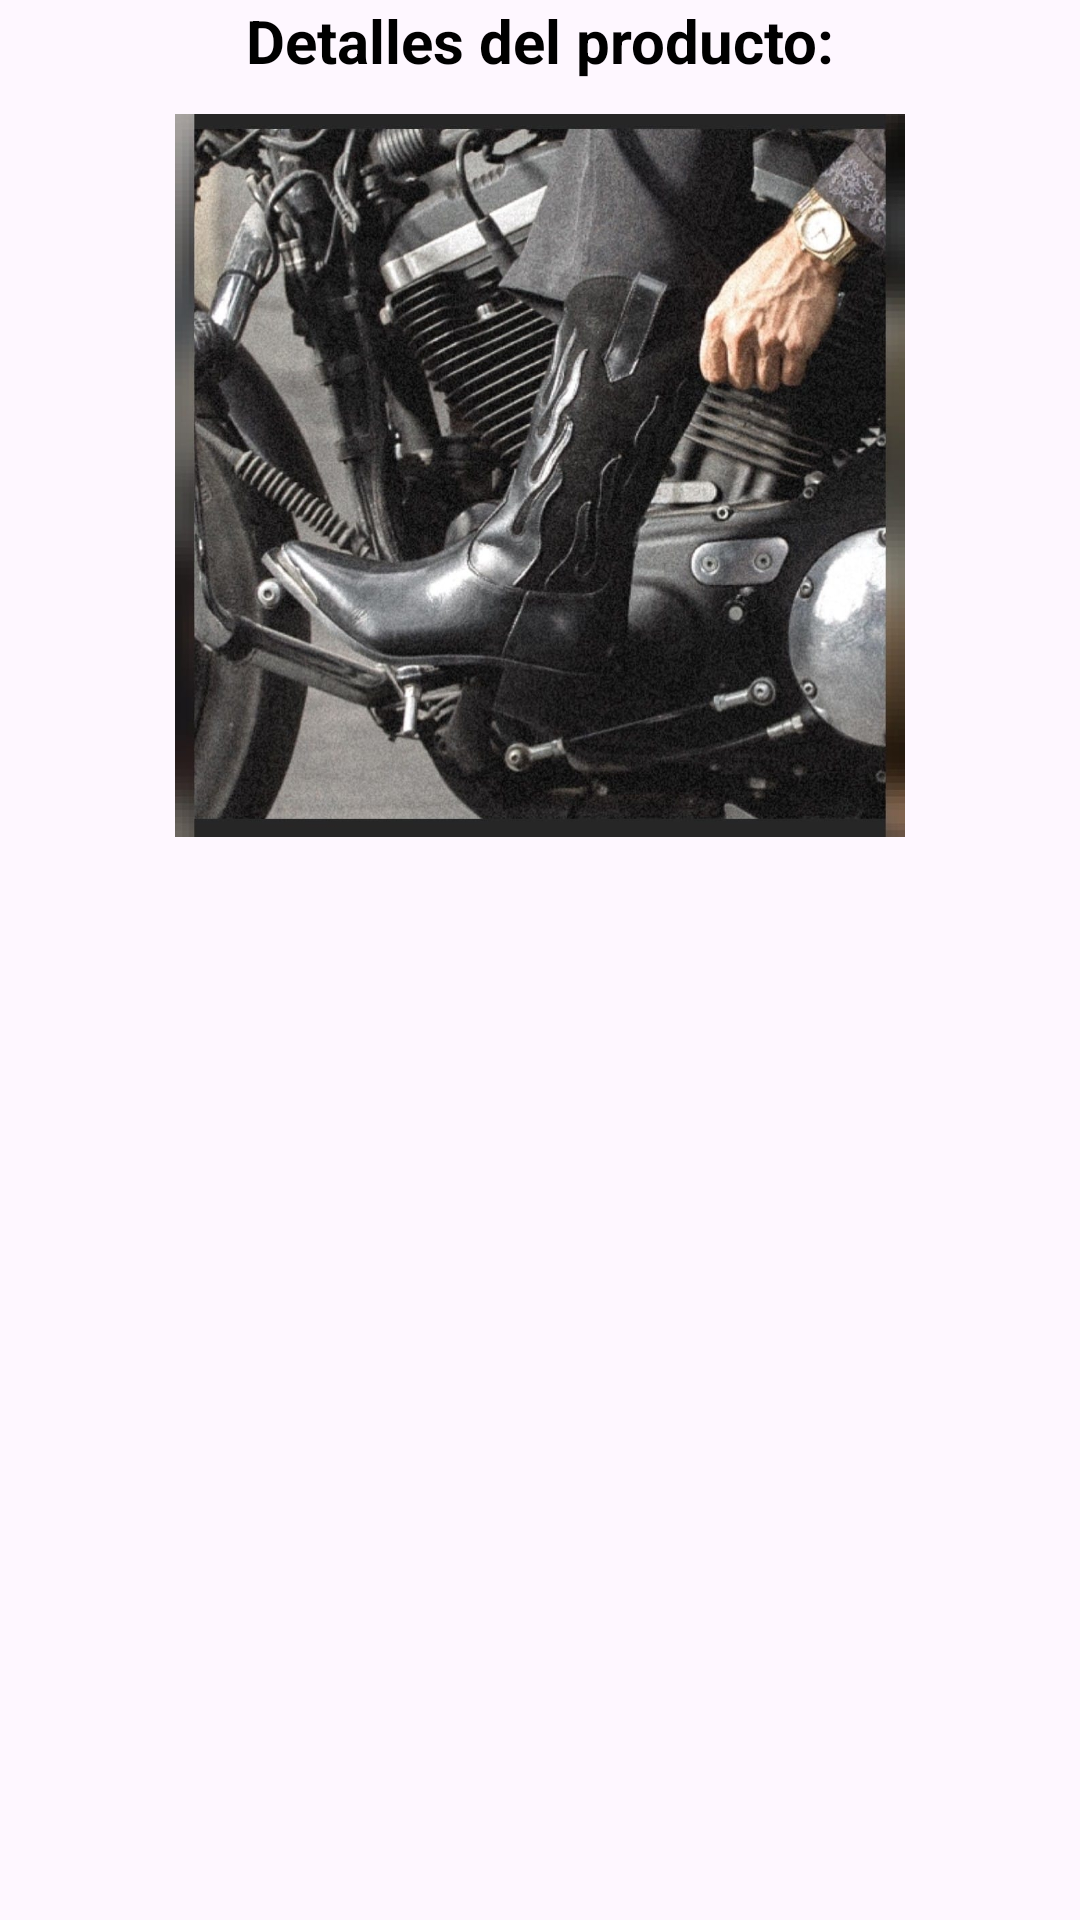

This screen was rendered from an Android layout file. Write that file and the resources it references.
<!-- AndroidManifest.xml: application theme Theme.TiendaDeRopa10 -->
<!-- res/layout/fragment_detalles.xml -->
<?xml version="1.0" encoding="utf-8"?>
<FrameLayout xmlns:android="http://schemas.android.com/apk/res/android"
    xmlns:app="http://schemas.android.com/apk/res-auto"
    xmlns:tools="http://schemas.android.com/tools"
    android:layout_width="match_parent"
    android:layout_height="match_parent"
    tools:context=".fragment_detalles">

    
    <LinearLayout
        android:layout_width="match_parent"
        android:layout_height="match_parent"
        android:background="@drawable/a"
        android:orientation="vertical">

        <TextView
            android:layout_width="match_parent"
            android:layout_height="38dp"
            android:background="@drawable/a"
            android:text="@string/hello_blank_fragment"
            android:textAlignment="center"
            android:textColor="@color/black"
            android:textSize="20sp"
            android:textStyle="bold" />

        <ImageView
            android:id="@+id/productImage"
            android:layout_width="match_parent"
            android:layout_height="241dp"
            android:src="@mipmap/thoro" />

        <TextView
            android:id="@+id/txtDetalles"
            android:layout_width="match_parent"
            android:layout_height="wrap_content"
            android:textAlignment="center"
            android:textColor="@color/black"
            android:textSize="20sp" />
    </LinearLayout>

</FrameLayout>
<!-- resources referenced by this layout -->
<resources>
  <!-- mipmap thoro: jpg bitmap (mipmap-hdpi, 159375 bytes) -->
  <string name="hello_blank_fragment">Detalles del producto:</string>
  <style name="Theme.TiendaDeRopa10" parent="Base.Theme.TiendaDeRopa10" />
  <style name="Base.Theme.TiendaDeRopa10" parent="Theme.Material3.DayNight.NoActionBar">
          
          
      </style>
  <!-- not gathered from this repository: default colours our renderer supplied (Android Studio template values) -->
  <color name="black">#FF000000</color>
</resources>
